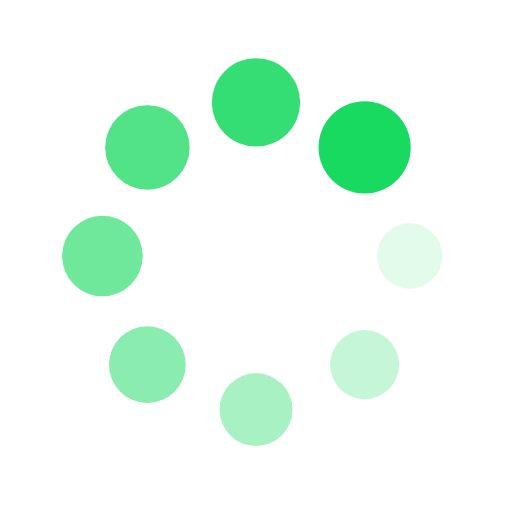
t = 0.00 s
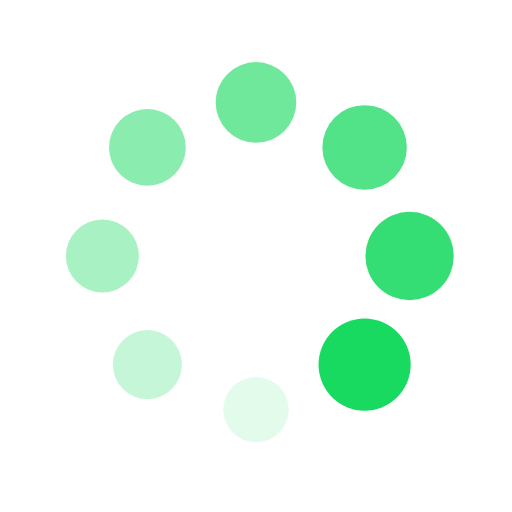
t = 0.25 s
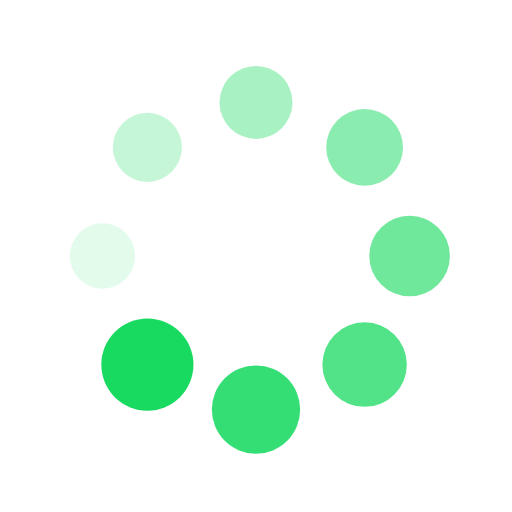
t = 0.50 s
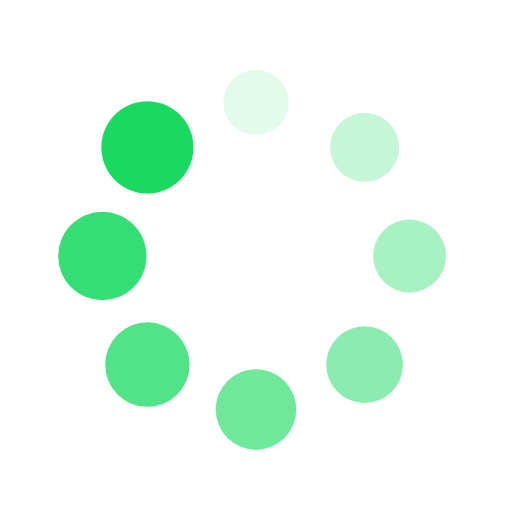
t = 0.75 s

The animated SVG that drew these frames (rendered in a browser with its animation timeline set to each time). Animation: 16 SMIL elements (animate=8,animateTransform=8); one cycle of 1.00 s, repeats indefinitely.

<svg xmlns="http://www.w3.org/2000/svg" viewBox="0 0 100 100" preserveAspectRatio="xMidYMid" width="200" height="200" style="shape-rendering: auto; display: block;" xmlns:xlink="http://www.w3.org/1999/xlink"><g><g transform="translate(80,50)">
<g transform="rotate(0)">
<circle fill-opacity="1" fill="#19da61" r="6" cy="0" cx="0">
  <animateTransform repeatCount="indefinite" dur="1s" keyTimes="0;1" values="1.5 1.5;1 1" begin="-0.875s" type="scale" attributeName="transform"></animateTransform>
  <animate begin="-0.875s" values="1;0" repeatCount="indefinite" dur="1s" keyTimes="0;1" attributeName="fill-opacity"></animate>
</circle>
</g>
</g><g transform="translate(71.21320343559643,71.21320343559643)">
<g transform="rotate(45)">
<circle fill-opacity="0.875" fill="#19da61" r="6" cy="0" cx="0">
  <animateTransform repeatCount="indefinite" dur="1s" keyTimes="0;1" values="1.5 1.5;1 1" begin="-0.75s" type="scale" attributeName="transform"></animateTransform>
  <animate begin="-0.75s" values="1;0" repeatCount="indefinite" dur="1s" keyTimes="0;1" attributeName="fill-opacity"></animate>
</circle>
</g>
</g><g transform="translate(50,80)">
<g transform="rotate(90)">
<circle fill-opacity="0.75" fill="#19da61" r="6" cy="0" cx="0">
  <animateTransform repeatCount="indefinite" dur="1s" keyTimes="0;1" values="1.5 1.5;1 1" begin="-0.625s" type="scale" attributeName="transform"></animateTransform>
  <animate begin="-0.625s" values="1;0" repeatCount="indefinite" dur="1s" keyTimes="0;1" attributeName="fill-opacity"></animate>
</circle>
</g>
</g><g transform="translate(28.786796564403577,71.21320343559643)">
<g transform="rotate(135)">
<circle fill-opacity="0.625" fill="#19da61" r="6" cy="0" cx="0">
  <animateTransform repeatCount="indefinite" dur="1s" keyTimes="0;1" values="1.5 1.5;1 1" begin="-0.5s" type="scale" attributeName="transform"></animateTransform>
  <animate begin="-0.5s" values="1;0" repeatCount="indefinite" dur="1s" keyTimes="0;1" attributeName="fill-opacity"></animate>
</circle>
</g>
</g><g transform="translate(20,50.00000000000001)">
<g transform="rotate(180)">
<circle fill-opacity="0.5" fill="#19da61" r="6" cy="0" cx="0">
  <animateTransform repeatCount="indefinite" dur="1s" keyTimes="0;1" values="1.5 1.5;1 1" begin="-0.375s" type="scale" attributeName="transform"></animateTransform>
  <animate begin="-0.375s" values="1;0" repeatCount="indefinite" dur="1s" keyTimes="0;1" attributeName="fill-opacity"></animate>
</circle>
</g>
</g><g transform="translate(28.78679656440357,28.786796564403577)">
<g transform="rotate(225)">
<circle fill-opacity="0.375" fill="#19da61" r="6" cy="0" cx="0">
  <animateTransform repeatCount="indefinite" dur="1s" keyTimes="0;1" values="1.5 1.5;1 1" begin="-0.25s" type="scale" attributeName="transform"></animateTransform>
  <animate begin="-0.25s" values="1;0" repeatCount="indefinite" dur="1s" keyTimes="0;1" attributeName="fill-opacity"></animate>
</circle>
</g>
</g><g transform="translate(49.99999999999999,20)">
<g transform="rotate(270)">
<circle fill-opacity="0.25" fill="#19da61" r="6" cy="0" cx="0">
  <animateTransform repeatCount="indefinite" dur="1s" keyTimes="0;1" values="1.5 1.5;1 1" begin="-0.125s" type="scale" attributeName="transform"></animateTransform>
  <animate begin="-0.125s" values="1;0" repeatCount="indefinite" dur="1s" keyTimes="0;1" attributeName="fill-opacity"></animate>
</circle>
</g>
</g><g transform="translate(71.21320343559643,28.78679656440357)">
<g transform="rotate(315)">
<circle fill-opacity="0.125" fill="#19da61" r="6" cy="0" cx="0">
  <animateTransform repeatCount="indefinite" dur="1s" keyTimes="0;1" values="1.5 1.5;1 1" begin="0s" type="scale" attributeName="transform"></animateTransform>
  <animate begin="0s" values="1;0" repeatCount="indefinite" dur="1s" keyTimes="0;1" attributeName="fill-opacity"></animate>
</circle>
</g>
</g><g></g></g><!-- [ldio] generated by https://loading.io --></svg>
